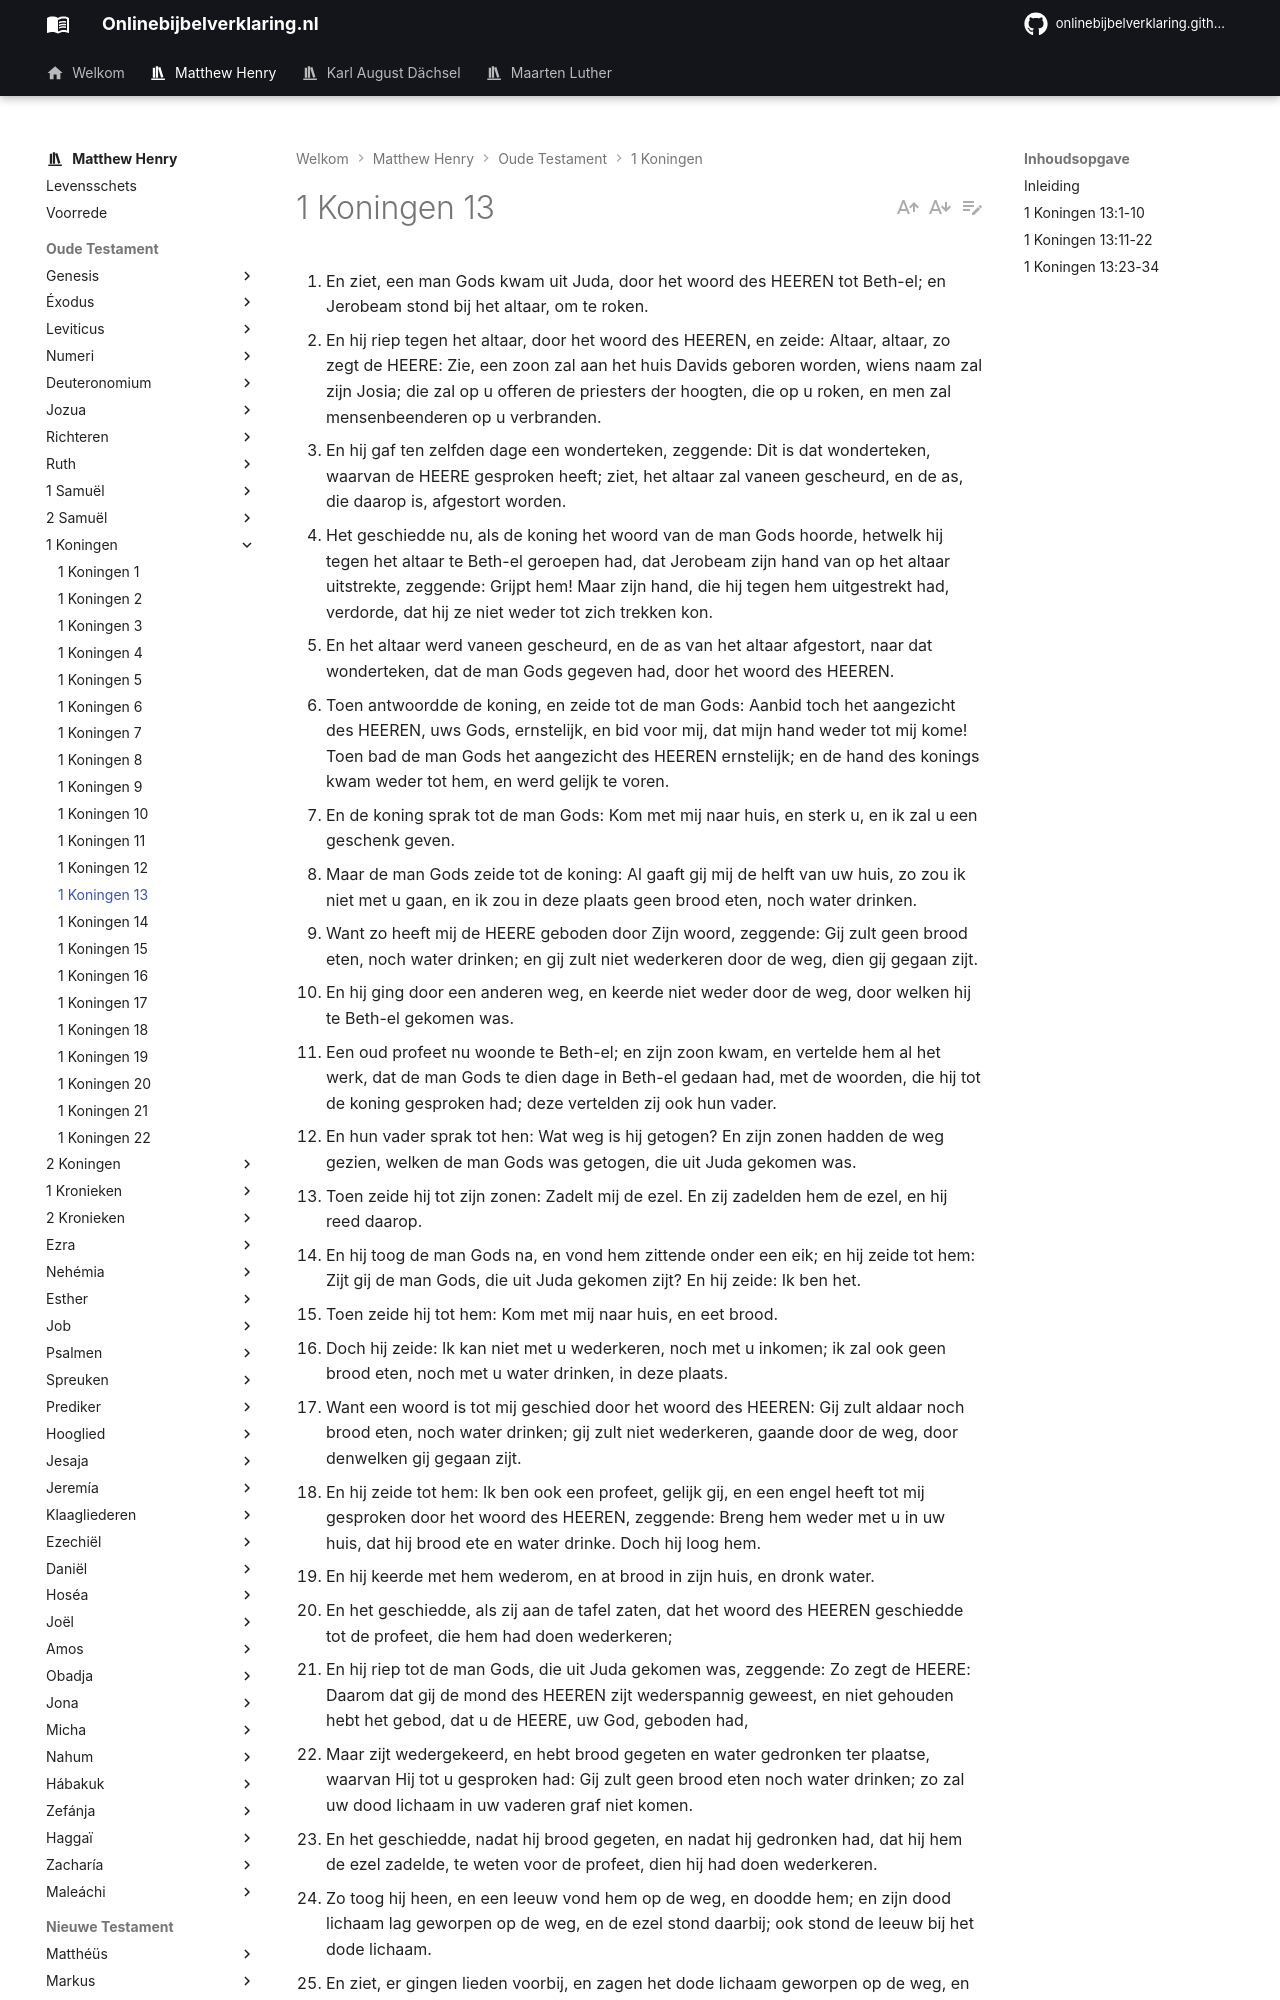

repository: onlinebijbelverklaring/dev-preview · page: matthewhenry/1Koningen/1Koningen13/index.html · generator: mkdocs

1. En ziet, een man Gods kwam uit Juda, door het woord des HEEREN tot Beth-el; en Jerobeam stond bij het altaar, om te roken. 
2. En hij riep tegen het altaar, door het woord des HEEREN, en zeide: Altaar, altaar, zo zegt de HEERE: Zie, een zoon zal aan het huis Davids geboren worden, wiens naam zal zijn Josia; die zal op u offeren de priesters der hoogten, die op u roken, en men zal mensenbeenderen op u verbranden. 
3. En hij gaf ten zelfden dage een wonderteken, zeggende: Dit is dat wonderteken, waarvan de HEERE gesproken heeft; ziet, het altaar zal vaneen gescheurd, en de as, die daarop is, afgestort worden. 
4. Het geschiedde nu, als de koning het woord van de man Gods hoorde, hetwelk hij tegen het altaar te Beth-el geroepen had, dat Jerobeam zijn hand van op het altaar uitstrekte, zeggende: Grijpt hem! Maar zijn hand, die hij tegen hem uitgestrekt had, verdorde, dat hij ze niet weder tot zich trekken kon. 
5. En het altaar werd vaneen gescheurd, en de as van het altaar afgestort, naar dat wonderteken, dat de man Gods gegeven had, door het woord des HEEREN. 
6. Toen antwoordde de koning, en zeide tot de man Gods: Aanbid toch het aangezicht des HEEREN, uws Gods, ernstelijk, en bid voor mij, dat mijn hand weder tot mij kome! Toen bad de man Gods het aangezicht des HEEREN ernstelijk; en de hand des konings kwam weder tot hem, en werd gelijk te voren. 
7. En de koning sprak tot de man Gods: Kom met mij naar huis, en sterk u, en ik zal u een geschenk geven. 
8. Maar de man Gods zeide tot de koning: Al gaaft gij mij de helft van uw huis, zo zou ik niet met u gaan, en ik zou in deze plaats geen brood eten, noch water drinken. 
9. Want zo heeft mij de HEERE geboden door Zijn woord, zeggende: Gij zult geen brood eten, noch water drinken; en gij zult niet wederkeren door de weg, dien gij gegaan zijt. 
10. En hij ging door een anderen weg, en keerde niet weder door de weg, door welken hij te Beth-el gekomen was.
11. Een oud profeet nu woonde te Beth-el; en zijn zoon kwam, en vertelde hem al het werk, dat de man Gods te dien dage in Beth-el gedaan had, met de woorden, die hij tot de koning gesproken had; deze vertelden zij ook hun vader. 
12. En hun vader sprak tot hen: Wat weg is hij getogen? En zijn zonen hadden de weg gezien, welken de man Gods was getogen, die uit Juda gekomen was. 
13. Toen zeide hij tot zijn zonen: Zadelt mij de ezel. En zij zadelden hem de ezel, en hij reed daarop. 
14. En hij toog de man Gods na, en vond hem zittende onder een eik; en hij zeide tot hem: Zijt gij de man Gods, die uit Juda gekomen zijt? En hij zeide: Ik ben het. 
15. Toen zeide hij tot hem: Kom met mij naar huis, en eet brood. 
16. Doch hij zeide: Ik kan niet met u wederkeren, noch met u inkomen; ik zal ook geen brood eten, noch met u water drinken, in deze plaats. 
17. Want een woord is tot mij geschied door het woord des HEEREN: Gij zult aldaar noch brood eten, noch water drinken; gij zult niet wederkeren, gaande door de weg, door denwelken gij gegaan zijt. 
18. En hij zeide tot hem: Ik ben ook een profeet, gelijk gij, en een engel heeft tot mij gesproken door het woord des HEEREN, zeggende: Breng hem weder met u in uw huis, dat hij brood ete en water drinke. Doch hij loog hem. 
19. En hij keerde met hem wederom, en at brood in zijn huis, en dronk water. 
20. En het geschiedde, als zij aan de tafel zaten, dat het woord des HEEREN geschiedde tot de profeet, die hem had doen wederkeren; 
21. En hij riep tot de man Gods, die uit Juda gekomen was, zeggende: Zo zegt de HEERE: Daarom dat gij de mond des HEEREN zijt wederspannig geweest, en niet gehouden hebt het gebod, dat u de HEERE, uw God, geboden had, 
22. Maar zijt wedergekeerd, en hebt brood gegeten en water gedronken ter plaatse, waarvan Hij tot u gesproken had: Gij zult geen brood eten noch water drinken; zo zal uw dood lichaam in uw vaderen graf niet komen. 
23. En het geschiedde, nadat hij brood gegeten, en nadat hij gedronken had, dat hij hem de ezel zadelde, te weten voor de profeet, dien hij had doen wederkeren. 
24. Zo toog hij heen, en een leeuw vond hem op de weg, en doodde hem; en zijn dood lichaam lag geworpen op de weg, en de ezel stond daarbij; ook stond de leeuw bij het dode lichaam. 
25. En ziet, er gingen lieden voorbij, en zagen het dode lichaam geworpen op de weg, en de leeuw, staande bij het dode lichaam; en zij kwamen en zeiden het in de stad, waarin de oude profeet woonde. 
26. Als de profeet, die hem van de weg had doen wederkeren, dit hoorde, zo zeide hij: Het is de man Gods, die de mond des HEEREN wederspannig is geweest; daarom heeft de HEERE hem de leeuw overgegeven, die hem gebroken, en hem gedood heeft, naar het woord des HEEREN, dat Hij tot hem gesproken had. 
27. Verder sprak hij tot zijn zonen, zeggende: Zadelt mij de ezel. En zij zadelden hem. 
28. Toen toog hij heen, en vond zijn dood lichaam geworpen op de weg, en de ezel, en de leeuw, staande bij het dode lichaam; de leeuw had het dode lichaam niet gegeten, en de ezel niet gebroken. 
29. Toen nam de profeet het dode lichaam van de man Gods op, en leide dat op de ezel, en voerde het wederom; zo kwam de oude profeet in de stad om rouw te bedrijven en hem te begraven. 
30. En hij leide zijn dood lichaam in zijn graf; en zij maakten over hem een weeklage: Ach, mijn broeder! 
31. Het geschiedde nu, nadat hij hem begr
